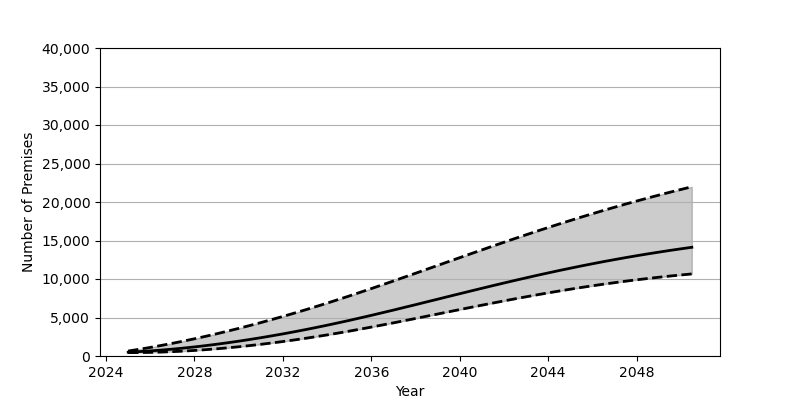

Data behind this chart, as committed beside it:
Date, Low, Base, High
2025-01-01, 440.0, 495.0, 646.0
2025-07-01, 446.0, 570.0, 872.0
2026-01-01, 470.0, 660.0, 1114
2026-07-01, 510.0, 767.0, 1372
2027-01-01, 565.0, 889.0, 1645
2027-07-01, 636.0, 1026, 1933
2028-01-01, 721.0, 1179, 2236
2028-07-01, 821.0, 1345, 2554
2029-01-01, 934.0, 1525, 2885
2029-07-01, 1061, 1718, 3230
2030-01-01, 1200, 1924, 3587
2030-07-01, 1352, 2143, 3956
2031-01-01, 1516, 2374, 4339
2031-07-01, 1693, 2617, 4733
2032-01-01, 1880, 2871, 5138
2032-07-01, 2079, 3137, 5555
2033-01-01, 2288, 3413, 5983
2033-07-01, 2509, 3700, 6420
2034-01-01, 2739, 3997, 6868
2034-07-01, 2979, 4304, 7326
2035-01-01, 3229, 4620, 7794
2035-07-01, 3488, 4946, 8271
2036-01-01, 3754, 5279, 8756
2036-07-01, 4028, 5619, 9246
2037-01-01, 4305, 5964, 9742
2037-07-01, 4588, 6314, 10243
2038-01-01, 4874, 6665, 10747
2038-07-01, 5162, 7021, 11253
2039-01-01, 5451, 7377, 11760
2039-07-01, 5740, 7733, 12266
2040-01-01, 6029, 8088, 12773
2040-07-01, 6315, 8441, 13278
2041-01-01, 6600, 8792, 13779
2041-07-01, 6879, 9138, 14277
2042-01-01, 7155, 9481, 14771
2042-07-01, 7425, 9817, 15259
2043-01-01, 7689, 10149, 15741
2043-07-01, 7947, 10473, 16217
2044-01-01, 8198, 10790, 16685
2044-07-01, 8440, 11100, 17145
2045-01-01, 8675, 11401, 17597
2045-07-01, 8901, 11694, 18041
2046-01-01, 9118, 11978, 18476
2046-07-01, 9326, 12252, 18902
2047-01-01, 9524, 12518, 19319
2047-07-01, 9714, 12774, 19726
2048-01-01, 9894, 13021, 20124
2048-07-01, 10065, 13258, 20513
2049-01-01, 10227, 13487, 20893
2049-07-01, 10380, 13707, 21264
2050-01-01, 10524, 13917, 21625
2050-07-01, 10659, 14119, 21978
